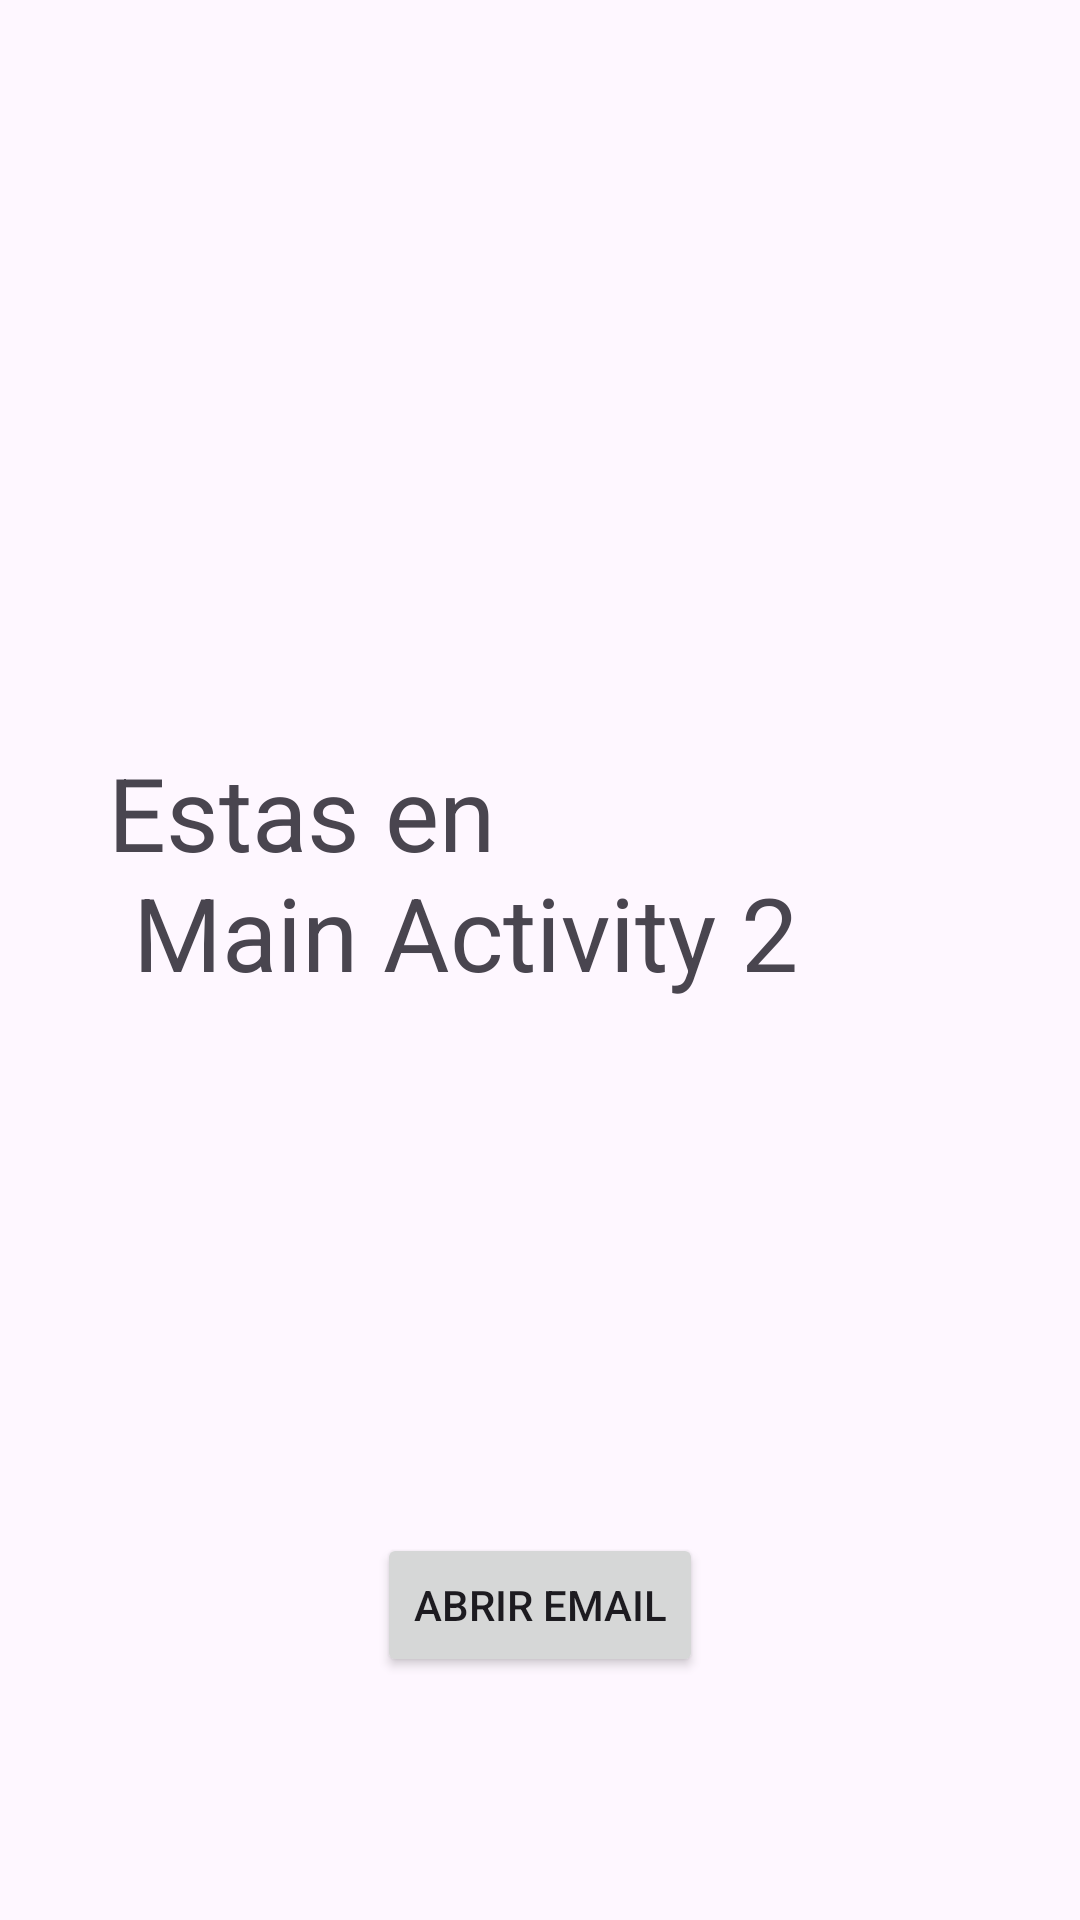

The Android layout XML behind this screen, and the referenced resources:
<!-- AndroidManifest.xml: application theme Theme.Ejer1 -->
<!-- res/layout/activity_main2.xml -->
<?xml version="1.0" encoding="utf-8"?>
<androidx.constraintlayout.widget.ConstraintLayout xmlns:android="http://schemas.android.com/apk/res/android"
    xmlns:app="http://schemas.android.com/apk/res-auto"
    xmlns:tools="http://schemas.android.com/tools"
    android:layout_width="match_parent"
    android:layout_height="match_parent"
    tools:context=".MainActivity2">

    <TextView
        android:id="@+id/txtTitle2"
        android:layout_width="wrap_content"
        android:layout_height="wrap_content"
        android:layout_marginStart="36dp"
        android:layout_marginTop="248dp"
        android:text="@string/estas_en_n_main_activity_2"
        android:textSize="34sp"
        app:layout_constraintStart_toStartOf="parent"
        app:layout_constraintTop_toTopOf="parent" />

    <Button
        android:id="@+id/btn_openEmail"
        android:layout_width="wrap_content"
        android:layout_height="wrap_content"
        android:text="Abrir Email"
        android:onClick="openEmail"
        app:layout_constraintBottom_toBottomOf="parent"
        app:layout_constraintEnd_toEndOf="parent"
        app:layout_constraintStart_toStartOf="parent"
        app:layout_constraintTop_toTopOf="parent"
        app:layout_constraintVertical_bias="0.863" />
</androidx.constraintlayout.widget.ConstraintLayout>
<!-- resources referenced by this layout -->
<resources>
  <string name="estas_en_n_main_activity_2">Estas en \n Main Activity 2</string>
  <style name="Theme.Ejer1" parent="Base.Theme.Ejer1" />
  <style name="Base.Theme.Ejer1" parent="Theme.Material3.DayNight.NoActionBar">
          
          
      </style>
</resources>
